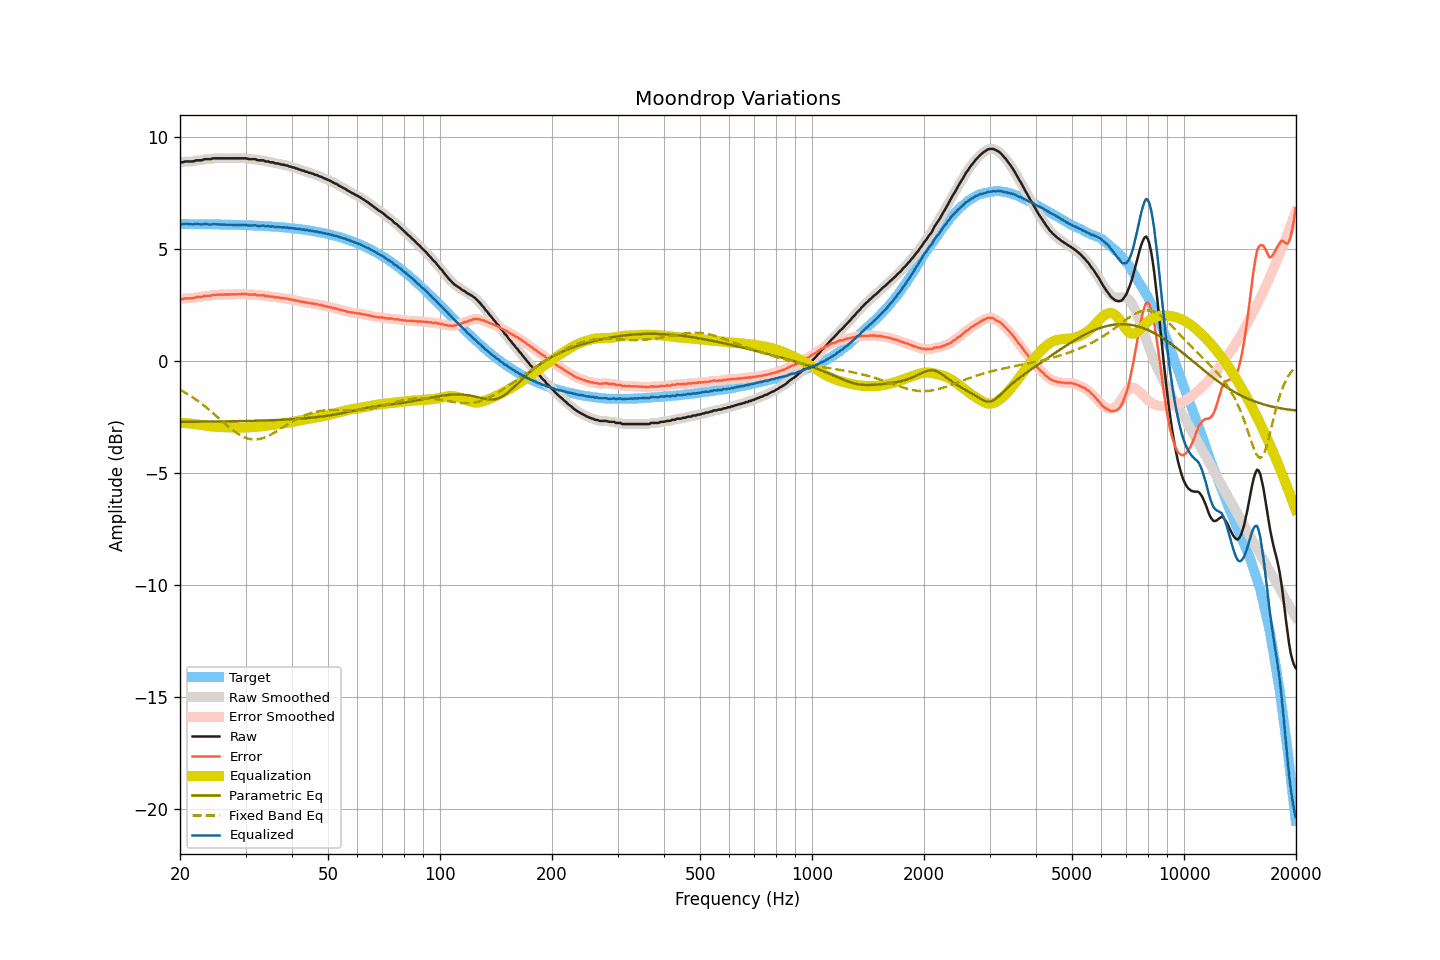

The data file committed next to this chart (first rows):
frequency, raw, smoothed, error, error_smoothed, equalization, parametric_eq, fixed_band_eq, equalized_raw, equalized_smoothed, target
20.00, 8.89, 8.88, 2.77, 2.76, -2.76, -2.72, -1.29, 6.12, 6.11, 6.12
20.20, 8.87, 8.88, 2.75, 2.77, -2.77, -2.72, -1.33, 6.10, 6.11, 6.12
20.40, 8.88, 8.89, 2.76, 2.77, -2.77, -2.72, -1.37, 6.11, 6.12, 6.12
20.61, 8.91, 8.90, 2.79, 2.78, -2.78, -2.72, -1.41, 6.13, 6.12, 6.11
20.81, 8.91, 8.91, 2.79, 2.79, -2.78, -2.72, -1.45, 6.12, 6.12, 6.11
21.02, 8.91, 8.91, 2.79, 2.80, -2.79, -2.72, -1.50, 6.12, 6.12, 6.11
21.23, 8.91, 8.91, 2.80, 2.79, -2.80, -2.72, -1.54, 6.11, 6.11, 6.11
21.44, 8.91, 8.91, 2.80, 2.79, -2.81, -2.72, -1.59, 6.10, 6.10, 6.11
21.66, 8.91, 8.92, 2.80, 2.81, -2.81, -2.72, -1.63, 6.10, 6.10, 6.11
21.87, 8.93, 8.93, 2.82, 2.82, -2.82, -2.72, -1.68, 6.11, 6.11, 6.11
22.09, 8.96, 8.95, 2.85, 2.84, -2.83, -2.72, -1.73, 6.13, 6.12, 6.11
22.31, 8.96, 8.96, 2.85, 2.85, -2.84, -2.72, -1.78, 6.12, 6.12, 6.11
22.54, 8.96, 8.96, 2.85, 2.85, -2.85, -2.72, -1.83, 6.10, 6.10, 6.11
22.76, 8.96, 8.96, 2.85, 2.86, -2.86, -2.72, -1.89, 6.09, 6.10, 6.11
22.99, 8.97, 8.98, 2.86, 2.87, -2.87, -2.72, -1.94, 6.09, 6.10, 6.11
23.22, 9.01, 8.99, 2.90, 2.89, -2.88, -2.72, -2.00, 6.12, 6.11, 6.10
23.45, 9.01, 9.01, 2.90, 2.90, -2.89, -2.72, -2.06, 6.11, 6.11, 6.10
23.69, 9.01, 9.01, 2.91, 2.91, -2.90, -2.71, -2.12, 6.10, 6.10, 6.10
23.92, 9.01, 9.01, 2.91, 2.91, -2.92, -2.71, -2.18, 6.09, 6.09, 6.10
24.16, 9.01, 9.02, 2.91, 2.92, -2.93, -2.71, -2.24, 6.08, 6.09, 6.10
24.40, 9.04, 9.03, 2.94, 2.93, -2.93, -2.71, -2.30, 6.10, 6.10, 6.10
24.65, 9.05, 9.04, 2.95, 2.95, -2.94, -2.71, -2.36, 6.11, 6.10, 6.10
24.89, 9.05, 9.05, 2.95, 2.95, -2.95, -2.71, -2.42, 6.10, 6.10, 6.10
25.14, 9.05, 9.05, 2.95, 2.95, -2.95, -2.71, -2.49, 6.10, 6.10, 6.09
25.39, 9.05, 9.05, 2.95, 2.95, -2.95, -2.71, -2.55, 6.09, 6.09, 6.09
25.65, 9.05, 9.05, 2.96, 2.96, -2.96, -2.71, -2.61, 6.09, 6.09, 6.09
25.91, 9.05, 9.05, 2.96, 2.96, -2.96, -2.71, -2.68, 6.09, 6.09, 6.09
26.16, 9.05, 9.05, 2.96, 2.96, -2.96, -2.71, -2.74, 6.09, 6.09, 6.09
26.43, 9.05, 9.05, 2.96, 2.96, -2.96, -2.70, -2.81, 6.09, 6.09, 6.09
26.69, 9.05, 9.05, 2.96, 2.96, -2.96, -2.70, -2.87, 6.09, 6.09, 6.09
26.96, 9.05, 9.05, 2.96, 2.96, -2.96, -2.70, -2.93, 6.08, 6.08, 6.08
27.23, 9.05, 9.05, 2.97, 2.97, -2.97, -2.70, -2.99, 6.08, 6.08, 6.08
27.50, 9.05, 9.05, 2.97, 2.97, -2.97, -2.70, -3.05, 6.08, 6.08, 6.08
27.77, 9.05, 9.05, 2.97, 2.97, -2.97, -2.70, -3.10, 6.08, 6.08, 6.08
28.05, 9.05, 9.05, 2.97, 2.97, -2.97, -2.70, -3.16, 6.08, 6.08, 6.08
28.33, 9.05, 9.05, 2.97, 2.97, -2.98, -2.70, -3.21, 6.07, 6.07, 6.07
28.62, 9.05, 9.05, 2.98, 2.98, -2.98, -2.69, -3.26, 6.07, 6.07, 6.07
28.90, 9.05, 9.05, 2.98, 2.98, -2.98, -2.69, -3.30, 6.07, 6.07, 6.07
29.19, 9.05, 9.05, 2.98, 2.98, -2.98, -2.69, -3.34, 6.07, 6.07, 6.07
29.48, 9.05, 9.05, 2.98, 2.98, -2.98, -2.69, -3.38, 6.07, 6.07, 6.06
29.78, 9.05, 9.05, 2.99, 2.99, -2.98, -2.69, -3.41, 6.07, 6.07, 6.06
30.08, 9.05, 9.04, 2.99, 2.98, -2.98, -2.69, -3.44, 6.07, 6.06, 6.06
30.38, 9.03, 9.03, 2.97, 2.97, -2.97, -2.69, -3.47, 6.05, 6.05, 6.06
30.68, 9.01, 9.02, 2.95, 2.96, -2.97, -2.68, -3.48, 6.04, 6.05, 6.05
30.99, 9.01, 9.01, 2.96, 2.96, -2.96, -2.68, -3.50, 6.04, 6.04, 6.05
31.30, 9.01, 9.01, 2.96, 2.96, -2.96, -2.68, -3.51, 6.05, 6.05, 6.05
31.61, 9.01, 9.01, 2.96, 2.96, -2.95, -2.68, -3.51, 6.06, 6.05, 6.05
31.93, 9.01, 8.99, 2.97, 2.95, -2.95, -2.68, -3.51, 6.06, 6.05, 6.04
32.24, 8.97, 8.98, 2.93, 2.94, -2.94, -2.67, -3.51, 6.02, 6.04, 6.04
32.57, 8.96, 8.96, 2.92, 2.93, -2.94, -2.67, -3.50, 6.02, 6.03, 6.04
32.89, 8.96, 8.96, 2.93, 2.93, -2.93, -2.67, -3.48, 6.03, 6.03, 6.03
33.22, 8.96, 8.95, 2.93, 2.93, -2.92, -2.67, -3.46, 6.04, 6.03, 6.03
33.55, 8.96, 8.94, 2.93, 2.92, -2.91, -2.67, -3.44, 6.04, 6.03, 6.02
33.89, 8.91, 8.93, 2.89, 2.91, -2.90, -2.66, -3.41, 6.00, 6.02, 6.02
34.23, 8.91, 8.91, 2.89, 2.89, -2.90, -2.66, -3.38, 6.01, 6.01, 6.02
34.57, 8.91, 8.89, 2.90, 2.88, -2.89, -2.66, -3.35, 6.02, 6.00, 6.01
34.92, 8.87, 8.88, 2.86, 2.88, -2.88, -2.66, -3.31, 5.99, 6.01, 6.01
35.27, 8.87, 8.87, 2.87, 2.87, -2.87, -2.65, -3.28, 6.00, 6.00, 6.00
35.62, 8.87, 8.85, 2.87, 2.85, -2.86, -2.65, -3.24, 6.01, 5.99, 6.00
35.97, 8.83, 8.84, 2.84, 2.85, -2.85, -2.65, -3.19, 5.98, 5.99, 5.99
... 635 more rows
